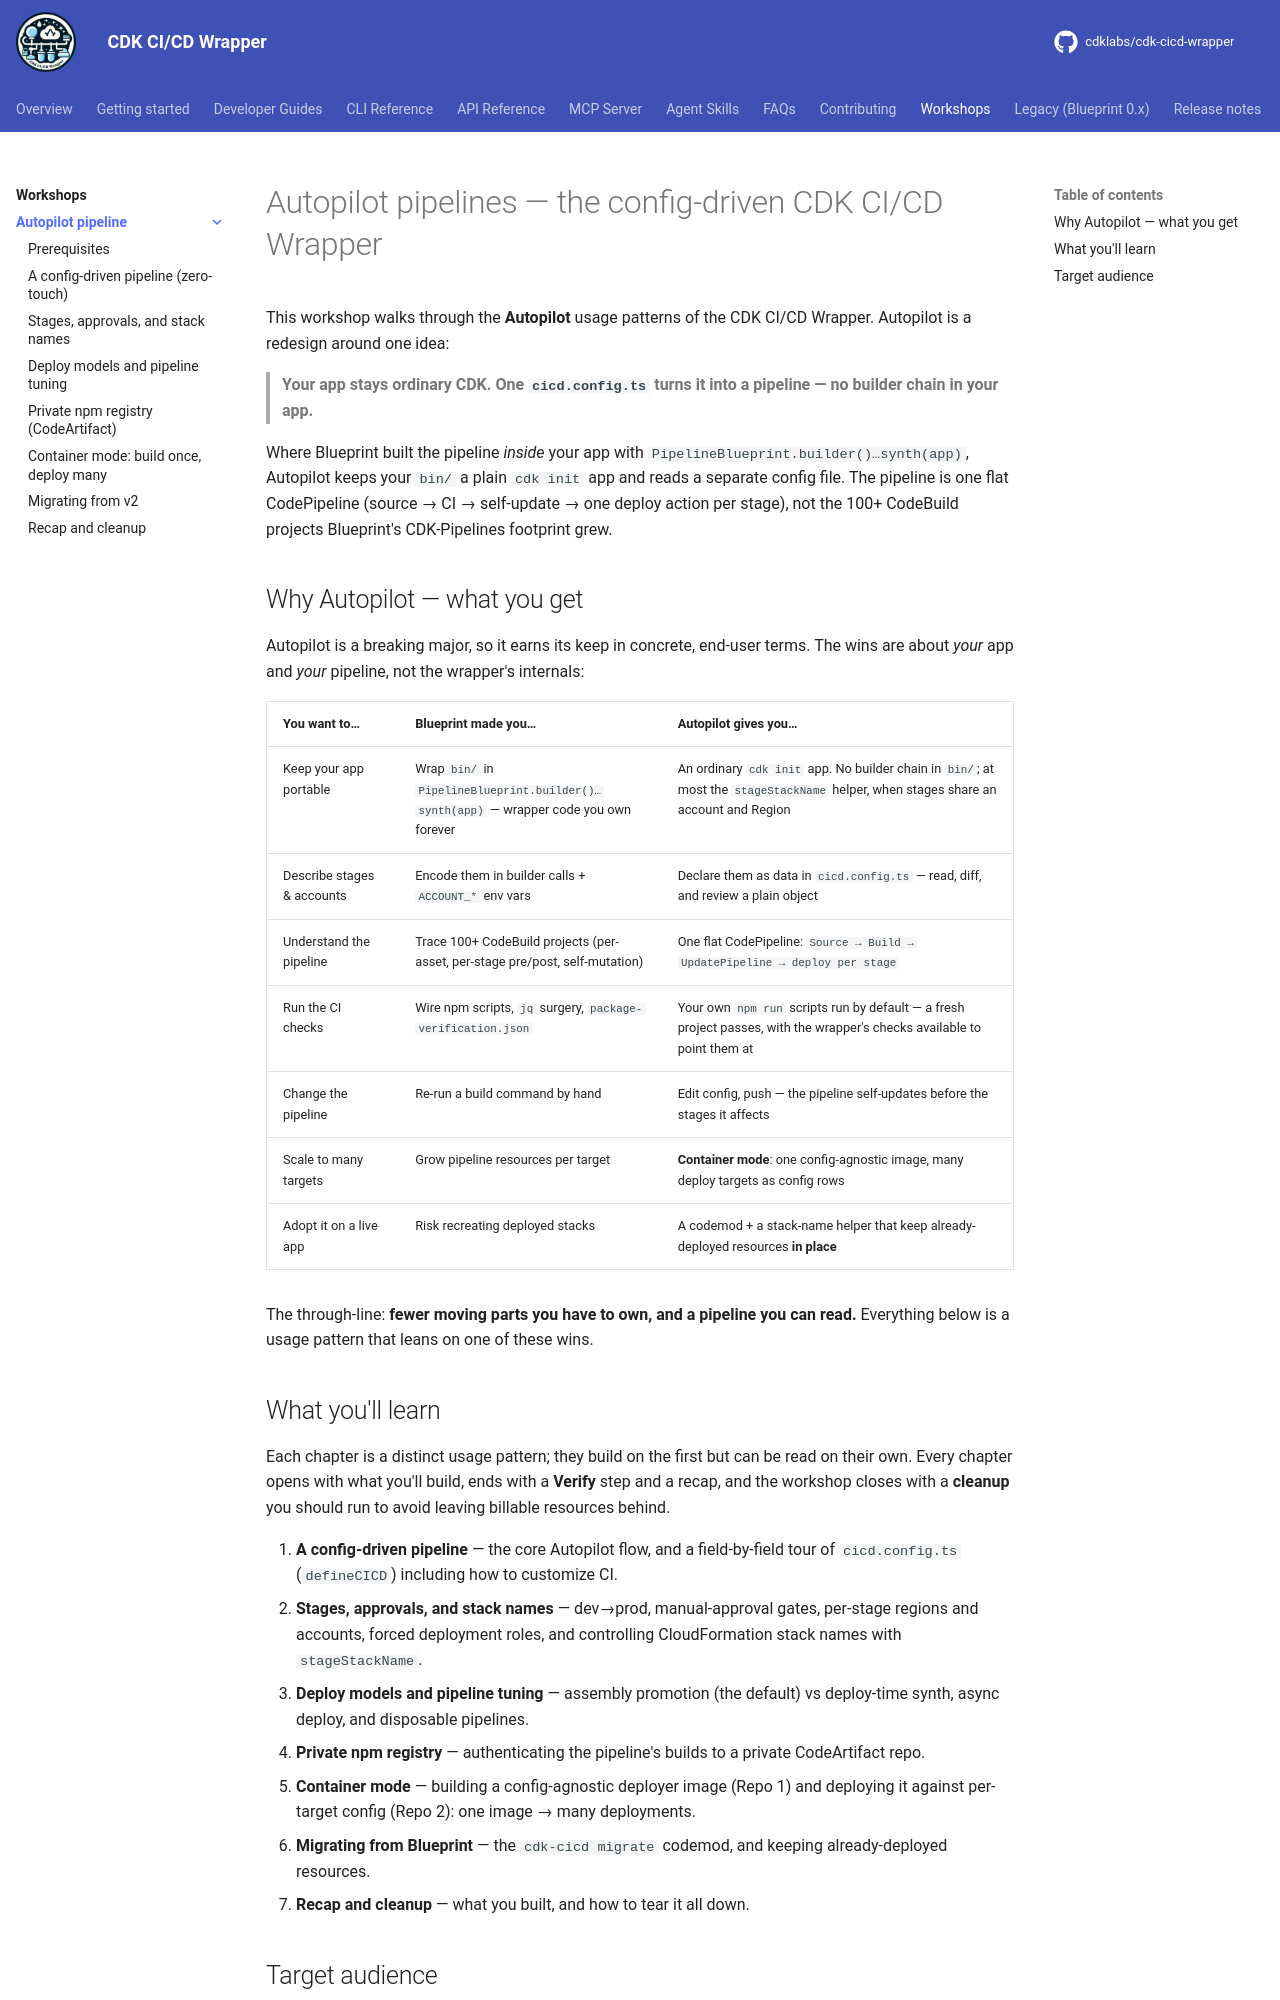

repository: cdklabs/cdk-cicd-wrapper · page: workshops/autopilot-pipeline/index.html · generator: mkdocs

# Autopilot pipelines — the config-driven CDK CI/CD Wrapper

This workshop walks through the **Autopilot** usage patterns of the CDK CI/CD Wrapper. Autopilot is a redesign around
one idea:

> **Your app stays ordinary CDK. One `cicd.config.ts` turns it into a pipeline — no builder chain in
> your app.**

Where Blueprint built the pipeline *inside* your app with `PipelineBlueprint.builder()…synth(app)`, Autopilot keeps
your `bin/` a plain `cdk init` app and reads a separate config file. The pipeline is one flat
CodePipeline (source → CI → self-update → one deploy action per stage), not the 100+ CodeBuild projects
Blueprint's CDK-Pipelines footprint grew.

## Why Autopilot — what you get

Autopilot is a breaking major, so it earns its keep in concrete, end-user terms. The wins are about *your* app
and *your* pipeline, not the wrapper's internals:

| You want to… | Blueprint made you… | Autopilot gives you… |
|---|---|---|
| Keep your app portable | Wrap `bin/` in `PipelineBlueprint.builder()…synth(app)` — wrapper code you own forever | An ordinary `cdk init` app. No builder chain in `bin/`; at most the `stageStackName` helper, when stages share an account and Region |
| Describe stages & accounts | Encode them in builder calls + `ACCOUNT_*` env vars | Declare them as data in `cicd.config.ts` — read, diff, and review a plain object |
| Understand the pipeline | Trace 100+ CodeBuild projects (per-asset, per-stage pre/post, self-mutation) | One flat CodePipeline: `Source → Build → UpdatePipeline → deploy per stage` |
| Run the CI checks | Wire npm scripts, `jq` surgery, `package-verification.json` | Your own `npm run` scripts run by default — a fresh project passes, with the wrapper's checks available to point them at |
| Change the pipeline | Re-run a build command by hand | Edit config, push — the pipeline self-updates before the stages it affects |
| Scale to many targets | Grow pipeline resources per target | **Container mode**: one config-agnostic image, many deploy targets as config rows |
| Adopt it on a live app | Risk recreating deployed stacks | A codemod + a stack-name helper that keep already-deployed resources **in place** |

The through-line: **fewer moving parts you have to own, and a pipeline you can read.** Everything below is
a usage pattern that leans on one of these wins.
